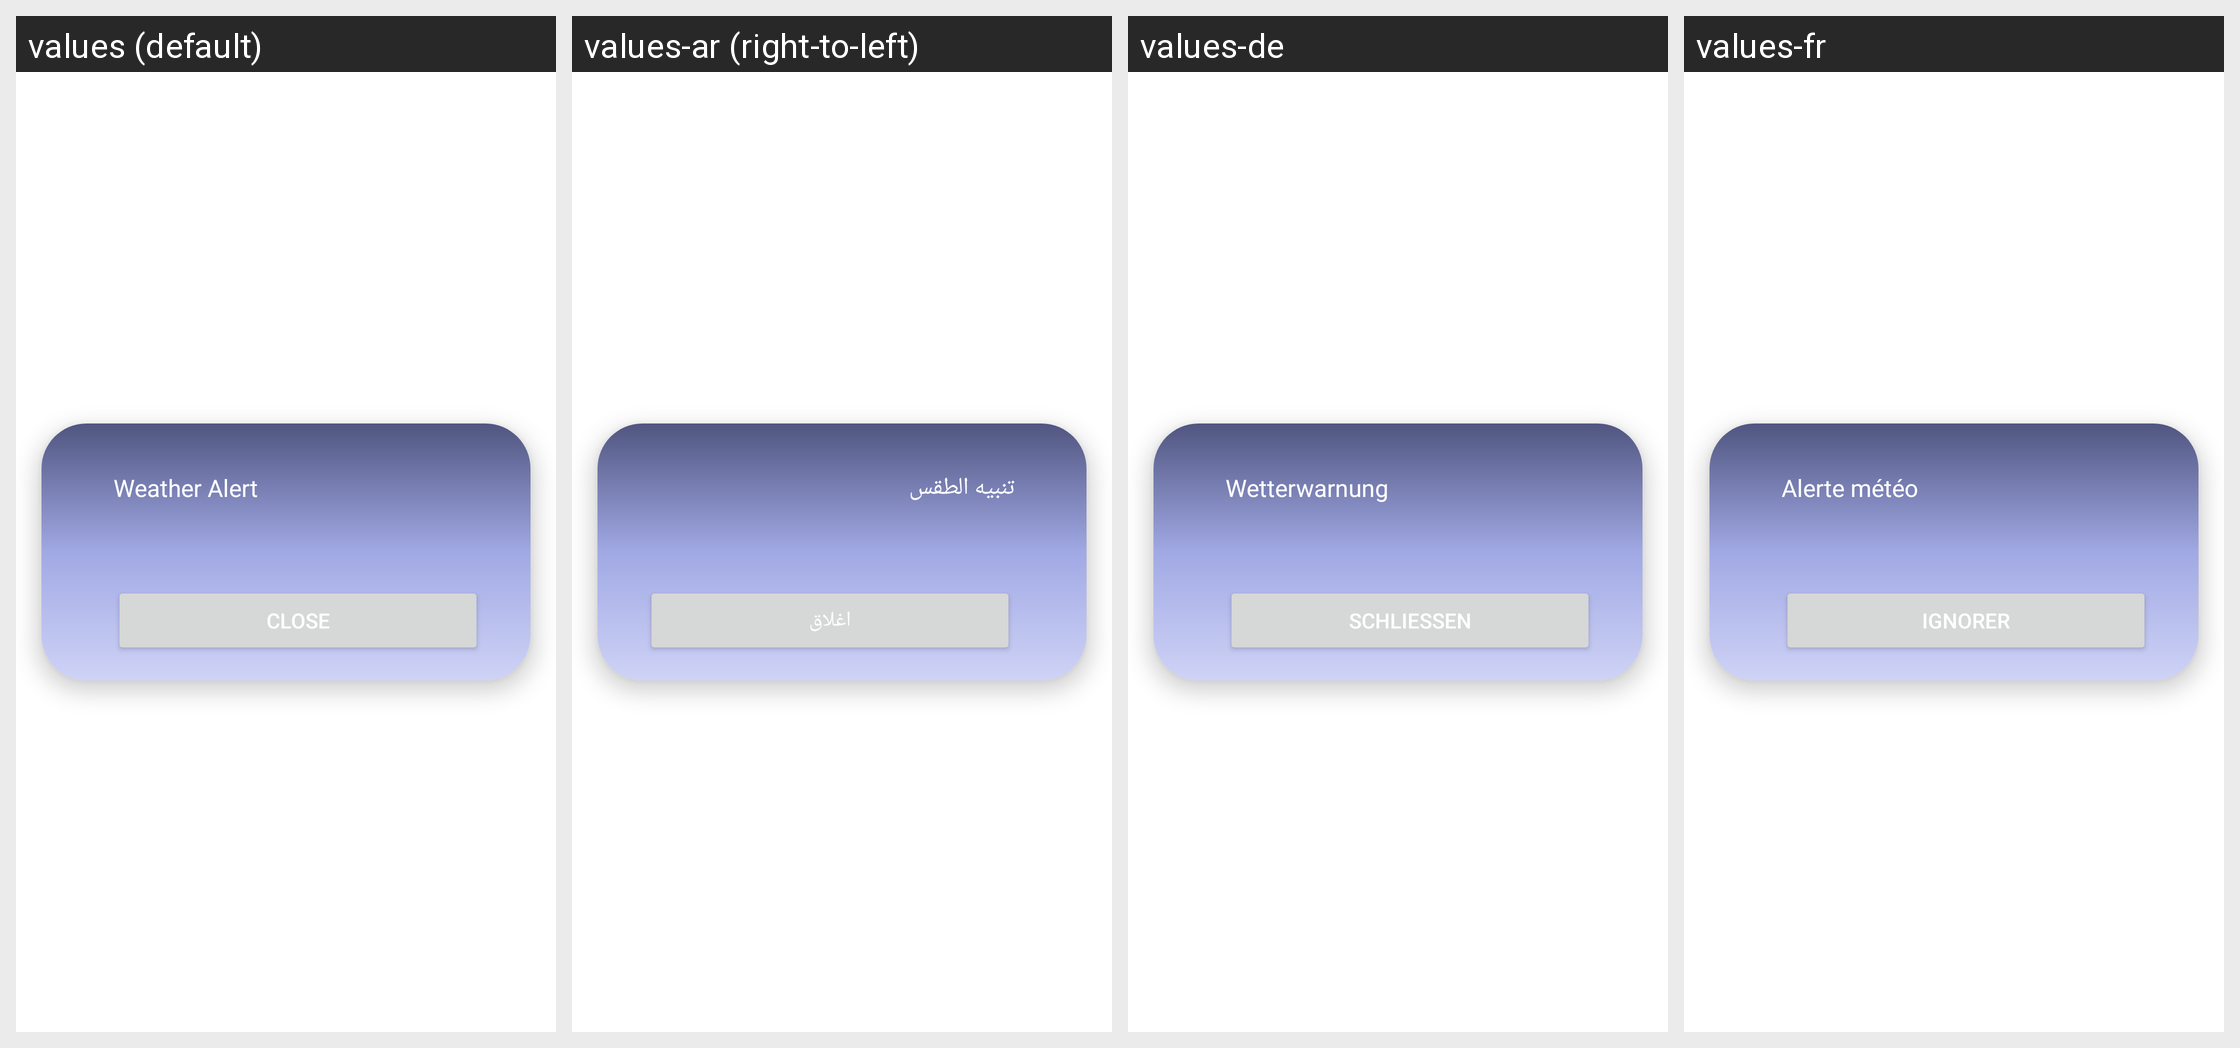

Strings drawn on this Android screen and how each of the app's shown locales translates them:
Android screen res/layout/alarm_popup.xml rendered under 4 locales, left to right: values (default), values-ar (right-to-left), values-de, values-fr. Device: Nexus 5 (rendered at 1080×1920; each locale shown at half size, 540×960, under a caption strip naming it); theme Theme.MyWeather.
Strings drawn on this screen, with the default value and each locale's value (text and hints the layout hard-codes, and strings that could not be matched under every locale, appear in the picture but are not listed):

weather_alert
  values: Weather Alert
  values-ar: تنبيه الطقس
  values-de: Wetterwarnung
  values-fr: Alerte météo

close
  values: Close
  values-ar: اغلاق
  values-de: Schließen
  values-fr: Ignorer
